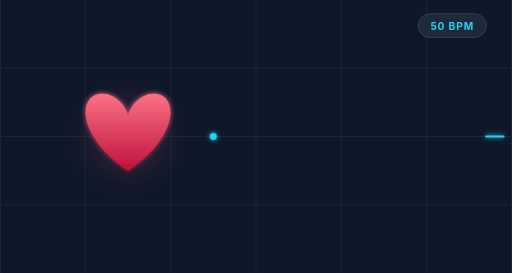
t = 0.00 s
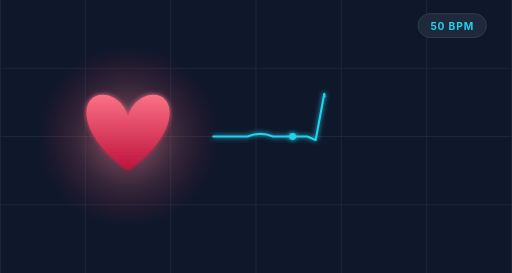
t = 0.23 s
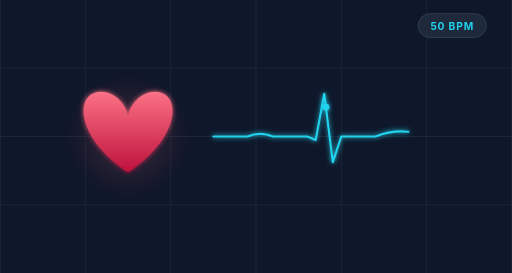
t = 0.48 s
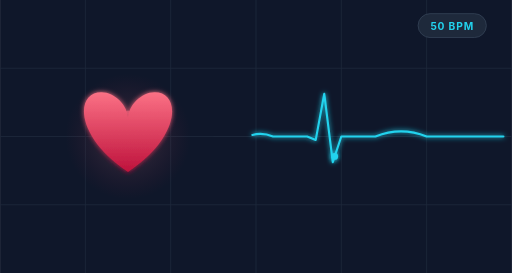
t = 0.66 s
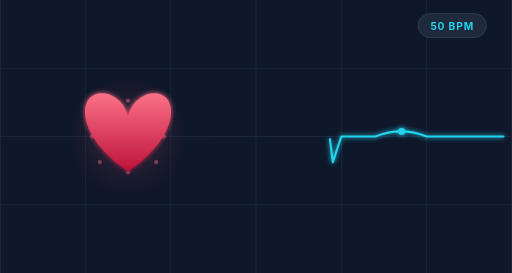
t = 0.90 s
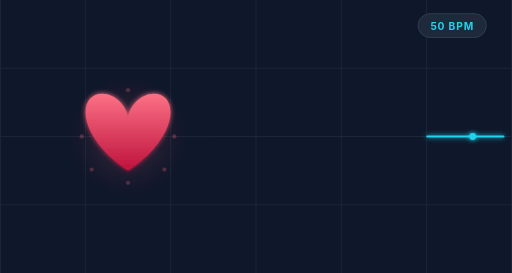
t = 1.11 s

The animated SVG that drew these frames (rendered in a browser with its animation timeline set to each time). Animation: 25 SMIL elements (animate=23,animateMotion=1,animateTransform=1); one cycle of 1.38 s, repeats indefinitely.

<svg xmlns="http://www.w3.org/2000/svg" viewBox="0 0 600 320" font-family="-apple-system, system-ui, sans-serif">
  <!--
    ECG Heartbeat — synchronized 1.2s rhythm:
      • Halo pulses with the beat
      • Heart scales up on systole, settles on diastole (squash-and-stretch)
      • ECG trace draws across the screen with the classic P-QRS-T waveform
      • Spike particles burst outward at peak
    Everything loops every 1.2s.
  -->
  <defs>
    <radialGradient id="halo" cx="50%" cy="50%" r="50%">
      <stop offset="0%" stop-color="#fda4af" stop-opacity="0.55"/>
      <stop offset="55%" stop-color="#fb7185" stop-opacity="0.18"/>
      <stop offset="100%" stop-color="#e11d48" stop-opacity="0"/>
    </radialGradient>
    <linearGradient id="heartGrad" x1="0" y1="0" x2="0" y2="1">
      <stop offset="0%" stop-color="#fb7185"/>
      <stop offset="100%" stop-color="#be123c"/>
    </linearGradient>
    <linearGradient id="ecgGlow" x1="0" y1="0" x2="1" y2="0">
      <stop offset="0%" stop-color="#22d3ee" stop-opacity="0"/>
      <stop offset="50%" stop-color="#22d3ee" stop-opacity="1"/>
      <stop offset="100%" stop-color="#22d3ee" stop-opacity="0"/>
    </linearGradient>
    <filter id="glow" x="-50%" y="-50%" width="200%" height="200%">
      <feGaussianBlur stdDeviation="3" result="blur"/>
      <feMerge>
        <feMergeNode in="blur"/>
        <feMergeNode in="SourceGraphic"/>
      </feMerge>
    </filter>
  </defs>

  <!-- Dark backdrop with subtle grid -->
  <rect width="600" height="320" fill="#0f172a"/>
  <g stroke="#1e293b" stroke-width="1">
    <line x1="0" y1="80"  x2="600" y2="80"/>
    <line x1="0" y1="160" x2="600" y2="160"/>
    <line x1="0" y1="240" x2="600" y2="240"/>
    <line x1="100" y1="0" x2="100" y2="320"/>
    <line x1="200" y1="0" x2="200" y2="320"/>
    <line x1="300" y1="0" x2="300" y2="320"/>
    <line x1="400" y1="0" x2="400" y2="320"/>
    <line x1="500" y1="0" x2="500" y2="320"/>
  </g>

  <!-- BPM badge -->
  <g transform="translate(530, 30)">
    <rect x="-40" y="-14" width="80" height="28" rx="14" fill="#1e293b" stroke="#334155"/>
    <text y="5" text-anchor="middle" fill="#22d3ee" font-size="12" font-weight="700" letter-spacing="1">50 BPM</text>
  </g>

  <!-- Halo, pulses with the heart -->
  <circle cx="150" cy="160" r="80" fill="url(#halo)">
    <animate attributeName="r" values="70;110;75;70" keyTimes="0;0.18;0.4;1"
             dur="1.2s" repeatCount="indefinite"/>
    <animate attributeName="opacity" values="0.4;1;0.45;0.4" keyTimes="0;0.18;0.4;1"
             dur="1.2s" repeatCount="indefinite"/>
  </circle>

  <!-- Particles bursting outward at peak (8 directions) -->
  <g fill="#fb7185">
    <circle cx="150" cy="160" r="2.5">
      <animate attributeName="cx" values="150;220" keyTimes="0;1" dur="1.2s"
               begin="0.18s" repeatCount="indefinite"/>
      <animate attributeName="opacity" values="0;1;0" keyTimes="0;0.1;1" dur="1.2s"
               begin="0.18s" repeatCount="indefinite"/>
    </circle>
    <circle cx="150" cy="160" r="2.5">
      <animate attributeName="cx" values="150;205" keyTimes="0;1" dur="1.2s"
               begin="0.18s" repeatCount="indefinite"/>
      <animate attributeName="cy" values="160;110" keyTimes="0;1" dur="1.2s"
               begin="0.18s" repeatCount="indefinite"/>
      <animate attributeName="opacity" values="0;1;0" keyTimes="0;0.1;1" dur="1.2s"
               begin="0.18s" repeatCount="indefinite"/>
    </circle>
    <circle cx="150" cy="160" r="2.5">
      <animate attributeName="cy" values="160;90" keyTimes="0;1" dur="1.2s"
               begin="0.18s" repeatCount="indefinite"/>
      <animate attributeName="opacity" values="0;1;0" keyTimes="0;0.1;1" dur="1.2s"
               begin="0.18s" repeatCount="indefinite"/>
    </circle>
    <circle cx="150" cy="160" r="2.5">
      <animate attributeName="cx" values="150;95" keyTimes="0;1" dur="1.2s"
               begin="0.18s" repeatCount="indefinite"/>
      <animate attributeName="cy" values="160;110" keyTimes="0;1" dur="1.2s"
               begin="0.18s" repeatCount="indefinite"/>
      <animate attributeName="opacity" values="0;1;0" keyTimes="0;0.1;1" dur="1.2s"
               begin="0.18s" repeatCount="indefinite"/>
    </circle>
    <circle cx="150" cy="160" r="2.5">
      <animate attributeName="cx" values="150;80" keyTimes="0;1" dur="1.2s"
               begin="0.18s" repeatCount="indefinite"/>
      <animate attributeName="opacity" values="0;1;0" keyTimes="0;0.1;1" dur="1.2s"
               begin="0.18s" repeatCount="indefinite"/>
    </circle>
    <circle cx="150" cy="160" r="2.5">
      <animate attributeName="cx" values="150;95" keyTimes="0;1" dur="1.2s"
               begin="0.18s" repeatCount="indefinite"/>
      <animate attributeName="cy" values="160;210" keyTimes="0;1" dur="1.2s"
               begin="0.18s" repeatCount="indefinite"/>
      <animate attributeName="opacity" values="0;1;0" keyTimes="0;0.1;1" dur="1.2s"
               begin="0.18s" repeatCount="indefinite"/>
    </circle>
    <circle cx="150" cy="160" r="2.5">
      <animate attributeName="cy" values="160;230" keyTimes="0;1" dur="1.2s"
               begin="0.18s" repeatCount="indefinite"/>
      <animate attributeName="opacity" values="0;1;0" keyTimes="0;0.1;1" dur="1.2s"
               begin="0.18s" repeatCount="indefinite"/>
    </circle>
    <circle cx="150" cy="160" r="2.5">
      <animate attributeName="cx" values="150;205" keyTimes="0;1" dur="1.2s"
               begin="0.18s" repeatCount="indefinite"/>
      <animate attributeName="cy" values="160;210" keyTimes="0;1" dur="1.2s"
               begin="0.18s" repeatCount="indefinite"/>
      <animate attributeName="opacity" values="0;1;0" keyTimes="0;0.1;1" dur="1.2s"
               begin="0.18s" repeatCount="indefinite"/>
    </circle>
  </g>

  <!-- Heart with squash-and-stretch (anatomical heartbeat curve) -->
  <g transform="translate(150 160)">
    <path d="M0,40 C-60,0 -60,-50 -30,-50 C-15,-50 0,-35 0,-20 C0,-35 15,-50 30,-50 C60,-50 60,0 0,40 Z"
          fill="url(#heartGrad)" filter="url(#glow)">
      <animateTransform attributeName="transform" type="scale" additive="sum"
        values="1;1.18;0.95;1.05;1"
        keyTimes="0;0.12;0.22;0.35;1"
        dur="1.2s" repeatCount="indefinite"
        calcMode="spline"
        keySplines="0.4 0 0.2 1; 0.4 0 0.6 1; 0.4 0 0.2 1; 0.4 0 0.6 1"/>
    </path>
  </g>

  <!-- ECG trace -->
  <g transform="translate(250, 160)">
    <!-- Baseline -->
    <line x1="0" y1="0" x2="340" y2="0" stroke="#1e293b" stroke-width="1"/>

    <!--
      ECG waveform (classic P-QRS-T):
        P:  small bump
        QRS: sharp deep-then-tall-spike
        T:  rounded bump
      Total path length ≈ 460. We draw via dashoffset.
    -->
    <path id="ecg"
          d="M0,0 L40,0
             Q55,-6 70,0
             L110,0
             L120,4 L130,-50 L140,30 L150,0
             L190,0
             Q220,-12 250,0
             L340,0"
          fill="none"
          stroke="#22d3ee"
          stroke-width="2.5"
          stroke-linecap="round"
          stroke-linejoin="round"
          filter="url(#glow)"
          stroke-dasharray="460"
          stroke-dashoffset="460">
      <animate attributeName="stroke-dashoffset"
               from="460" to="-460"
               dur="1.2s" repeatCount="indefinite"/>
    </path>

    <!-- Scanning playhead dot -->
    <circle r="4" fill="#22d3ee" filter="url(#glow)">
      <animateMotion dur="1.2s" repeatCount="indefinite">
        <mpath href="#ecg"/>
      </animateMotion>
    </circle>
  </g>
</svg>
